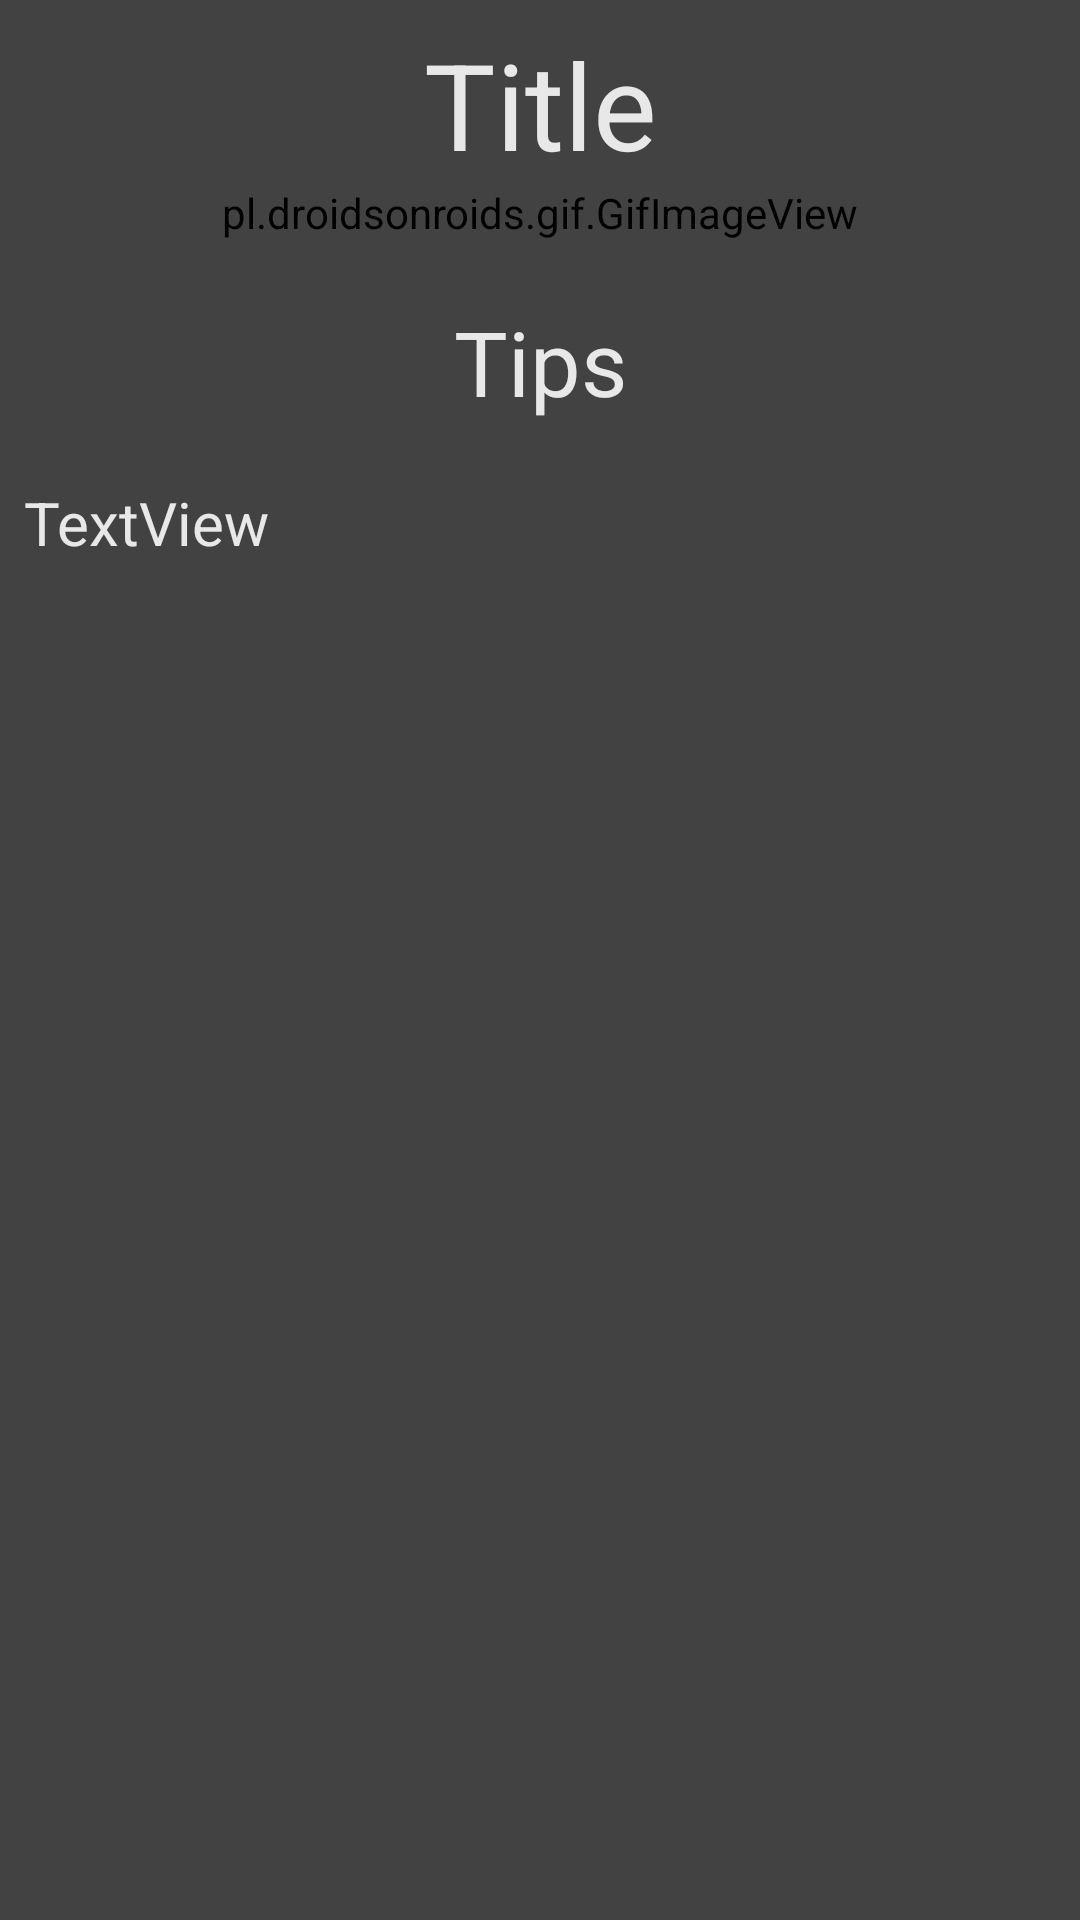

Here is an Android app screen rendered from its layout file. Give the layout XML and the strings, colors and styles it references.
<!-- AndroidManifest.xml: application theme AppTheme -->
<!-- res/layout/activity_exercise_drill_down.xml -->
<?xml version="1.0" encoding="utf-8"?>
<android.support.constraint.ConstraintLayout xmlns:android="http://schemas.android.com/apk/res/android"
    xmlns:app="http://schemas.android.com/apk/res-auto"
    xmlns:tools="http://schemas.android.com/tools"
    android:layout_width="match_parent"
    android:layout_height="match_parent"
    tools:context=".ExerciseDrillDown">


    <ScrollView
        android:id="@+id/scrollView3"
        android:layout_width="0dp"
        android:layout_height="0dp"
        android:layout_marginStart="8dp"
        android:layout_marginTop="8dp"
        android:layout_marginEnd="8dp"
        android:layout_marginBottom="8dp"
        app:layout_constraintBottom_toBottomOf="parent"
        app:layout_constraintEnd_toEndOf="parent"
        app:layout_constraintStart_toStartOf="parent"
        app:layout_constraintTop_toTopOf="parent">

        <LinearLayout
            android:layout_width="match_parent"
            android:layout_height="wrap_content"
            android:orientation="vertical">

            <TextView
                android:id="@+id/txtExTitle"
                android:layout_width="match_parent"
                android:layout_height="wrap_content"
                android:textSize="40dp"
                android:textColor="@color/whitegrey"
                android:gravity="center"
                android:text="Title" />

            <pl.droidsonroids.gif.GifImageView
                android:id="@+id/imgExExample"
                android:layout_width="match_parent"
                android:layout_height="wrap_content"
                android:adjustViewBounds="true"
                android:background="@drawable/ic_launcher_foreground"
                android:cropToPadding="false"
                tools:srcCompat="@tools:sample/avatars" />

            <TextView
                android:id="@+id/textView2"
                android:layout_width="match_parent"
                android:layout_height="wrap_content"
                android:textColor="@color/whitegrey"
                android:gravity="center"
                android:textSize="30dp"
                android:paddingVertical="20dp"
                android:text="Tips" />

            <TextView
                android:id="@+id/txtDescription"
                android:layout_width="match_parent"
                android:textColor="@color/whitegrey"
                android:layout_height="wrap_content"
                android:textSize="20dp"
                android:text="TextView" />
        </LinearLayout>
    </ScrollView>

</android.support.constraint.ConstraintLayout>
<!-- resources referenced by this layout -->
<resources>
  <color name="whitegrey">#e8e8e8</color>
  <style name="AppTheme" parent="Theme.AppCompat">
          
          <item name="colorPrimary">@color/colorPrimary</item>
          <item name="colorPrimaryDark">@color/colorPrimaryDark</item>
          <item name="colorAccent">@color/colorAccent</item>
          <item name="android:background">@color/backgroundColor</item>
          
          <item name="android:textColor">@color/textColor</item>
          <item name="android:colorButtonNormal">@color/buttonbackgrounds</item>
      </style>
  <color name="colorPrimary">#00bf0c</color>
  <color name="colorPrimaryDark">#031e00</color>
  <color name="colorAccent">#1aff00</color>
  <color name="backgroundColor">#424242</color>
  <color name="textColor">#FFFFFF</color>
  <color name="buttonbackgrounds">#069e24</color>
</resources>
